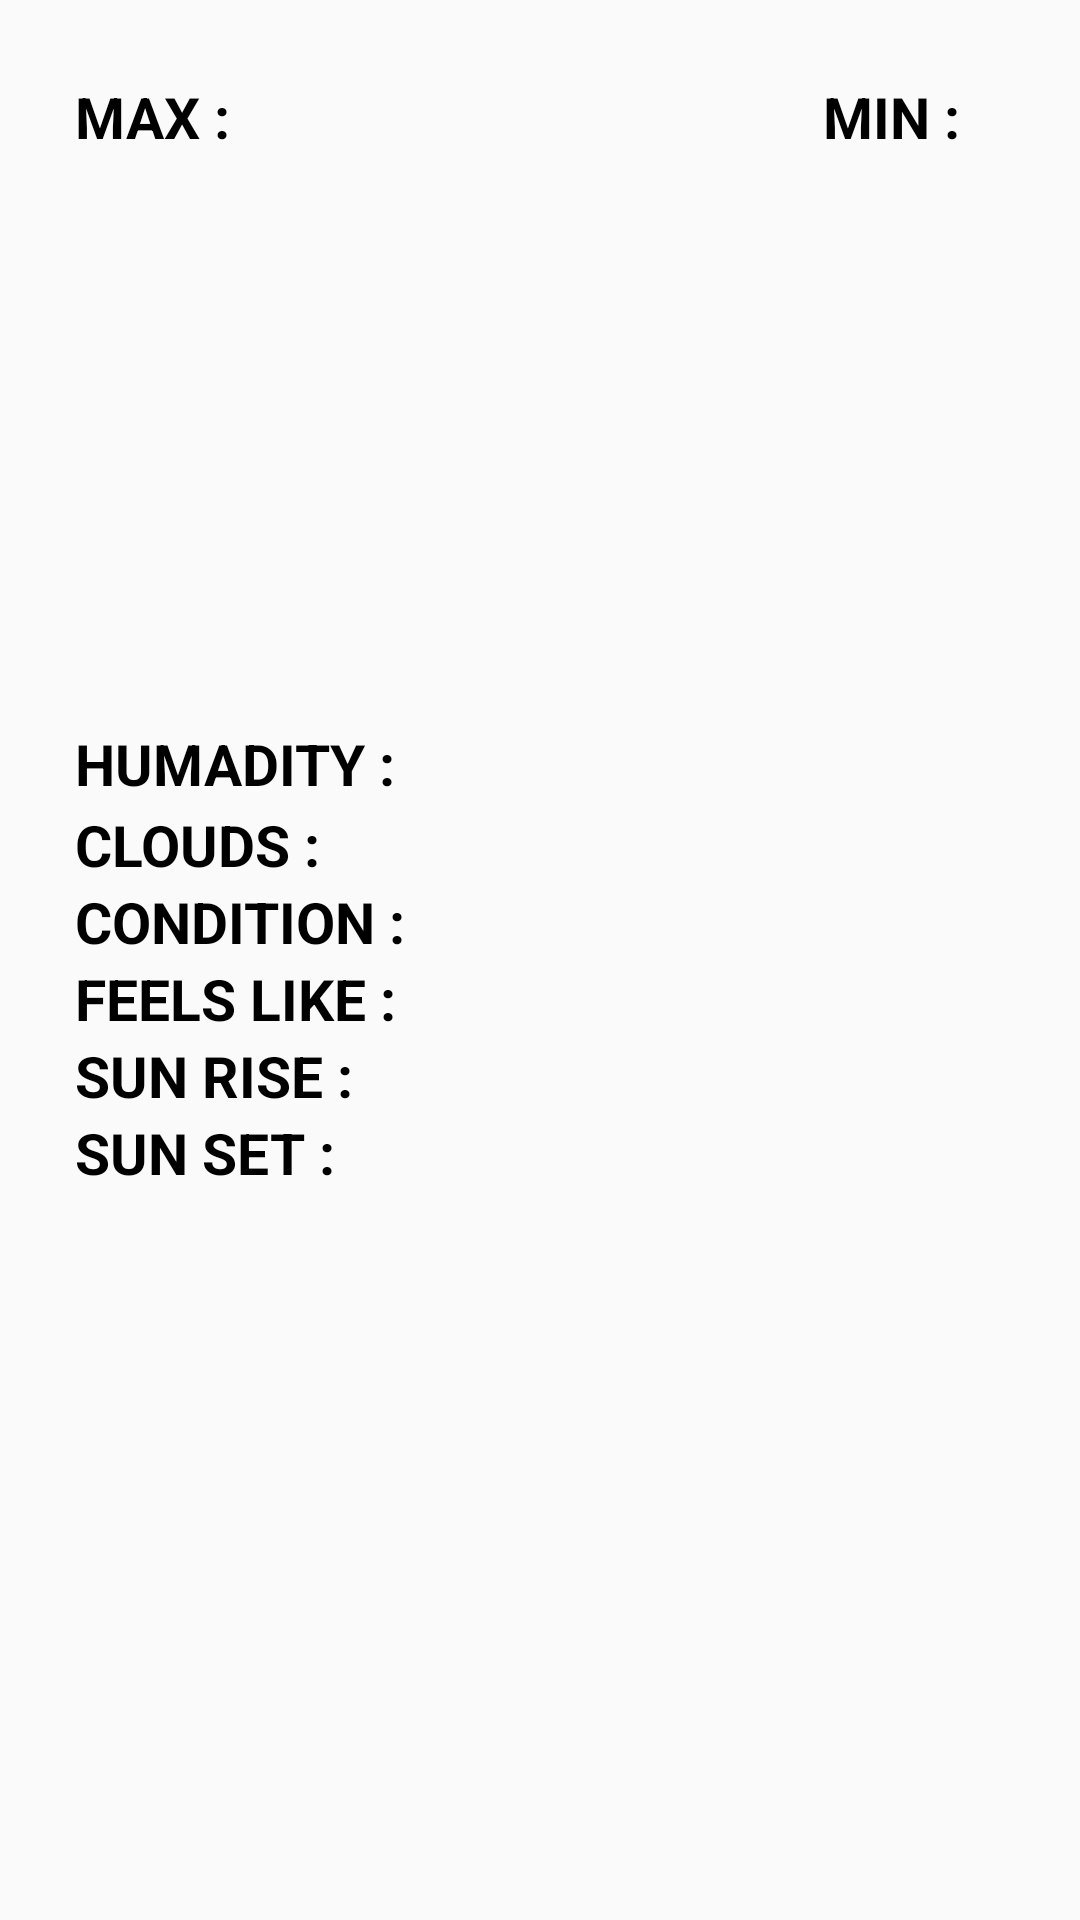

The Android layout XML behind this screen, and the referenced resources:
<!-- AndroidManifest.xml: application theme AppTheme -->
<!-- res/layout/fragment_today_weather.xml -->
<FrameLayout xmlns:android="http://schemas.android.com/apk/res/android"
    xmlns:tools="http://schemas.android.com/tools"
    android:layout_width="match_parent"
    android:layout_height="match_parent"
    tools:context="com.example.senosy.weather.todayWeather">

    
    <LinearLayout
        android:layout_width="wrap_content"
        android:layout_height="wrap_content"
        android:orientation="horizontal"
        android:layout_margin="25dp"
        >

        <TextView
            android:layout_width="wrap_content"
            android:layout_height="wrap_content"
            android:text="@string/MAX"
            android:textAppearance="@style/TextStyle"
            />

        <TextView
            android:id="@+id/max_temp_text_view"
            android:layout_width="wrap_content"
            android:layout_height="wrap_content"
            android:textSize="20sp"
            android:textColor="#1A237E" />

    </LinearLayout>


    
    <LinearLayout
        android:layout_width="wrap_content"
        android:layout_height="wrap_content"
        android:orientation="horizontal"
        android:layout_gravity="end"
        android:layout_margin="25dp">

        <TextView
            android:layout_width="wrap_content"
            android:layout_height="wrap_content"
            android:text="@string/MIN"
            android:textAppearance="@style/TextStyle"
            />

        <TextView
            android:id="@+id/min_temp_text_view"
            android:layout_width="wrap_content"
            android:layout_height="wrap_content"
            android:layout_marginEnd="15dp"
            android:textSize="20sp"
            android:textStyle="bold"
            android:textColor="#1A237E" />

    </LinearLayout>


    <LinearLayout
        android:layout_width="wrap_content"
        android:layout_height="wrap_content"
        android:layout_gravity="center_horizontal"
        android:layout_marginTop="50dp">


        

        <ImageView
            android:id="@+id/condition_imageView"
            android:layout_width="wrap_content"
            android:layout_height="wrap_content"
            android:contentDescription="Weather Condition"
            />


    </LinearLayout>



    <RelativeLayout
        android:layout_width="match_parent"
        android:layout_height="wrap_content"
        android:layout_margin="25dp"
        android:layout_gravity="center">

        

        <TextView
            android:id="@+id/temp_hu"
            android:layout_width="wrap_content"
            android:layout_height="wrap_content"
            android:textAppearance="@style/TextStyle"
            android:text="@string/Humadity"/>

        

        <TextView
            android:id="@+id/humadity_textView"
            android:layout_width="wrap_content"
            android:layout_height="wrap_content"
            android:layout_toEndOf="@id/temp_hu"
            android:textSize="20sp"
            android:textColor="#1A237E"/>

        

        <TextView
            android:id="@+id/cloud"
            android:layout_width="wrap_content"
            android:layout_height="wrap_content"
            android:textAppearance="@style/TextStyle"
            android:text="@string/Clouds"
            android:layout_below="@id/humadity_textView"
            />

        

        <TextView
            android:id="@+id/cloud_textView"
            android:layout_width="wrap_content"
            android:layout_height="wrap_content"
            android:layout_toEndOf="@id/cloud"
            android:layout_below="@id/humadity_textView"
            android:textStyle="bold"
            android:textSize="20sp"
            android:textColor="#1A237E"/>


        

        <TextView
            android:id="@+id/condition"
            android:layout_width="wrap_content"
            android:layout_height="wrap_content"
            android:textAppearance="@style/TextStyle"
            android:text="@string/Condition"
            android:layout_below="@id/cloud"
            />

        

        <TextView
            android:id="@+id/condition_textView"
            android:layout_width="wrap_content"
            android:layout_height="wrap_content"
            android:layout_toEndOf="@id/condition"
            android:layout_below="@id/cloud"
            android:textStyle="bold"
            android:textSize="20sp"
            android:textColor="#1A237E"/>



        

        <TextView
            android:id="@+id/feelLike"
            android:layout_width="wrap_content"
            android:layout_height="wrap_content"
            android:layout_below="@id/condition"
            android:textAppearance="@style/TextStyle"
            android:text="@string/Feels_Like"/>

        

        <TextView
            android:id="@+id/feelLike_textView"
            android:layout_width="wrap_content"
            android:layout_height="wrap_content"
            android:layout_below="@id/condition"
            android:layout_toEndOf="@id/feelLike"
            android:textSize="20sp"
            android:textStyle="bold"
            android:textColor="#1A237E"/>

        

        <TextView
            android:id="@+id/sunRise"
            android:layout_width="wrap_content"
            android:layout_height="wrap_content"
            android:layout_below="@id/feelLike"
            android:textAppearance="@style/TextStyle"
            android:text="@string/Sun_Rise"/>

        

        <TextView
            android:id="@+id/sunrise_textView"
            android:layout_width="wrap_content"
            android:layout_height="wrap_content"
            android:layout_below="@id/feelLike_textView"
            android:layout_toEndOf="@id/sunRise"
            android:textSize="20sp"
            android:textStyle="bold"
            android:textColor="#1A237E"/>

        

        <TextView
            android:id="@+id/sunset"
            android:layout_width="wrap_content"
            android:layout_height="wrap_content"
            android:layout_below="@id/sunRise"
            android:textAppearance="@style/TextStyle"
            android:text="@string/Sun_Set"/>

        


        <TextView
            android:id="@+id/sunset_textView"
            android:layout_width="wrap_content"
            android:layout_height="wrap_content"
            android:layout_below="@id/sunRise"
            android:layout_toEndOf="@id/sunset"
            android:textSize="20sp"
            android:textStyle="bold"
            android:textColor="#1A237E"/>



    </RelativeLayout>


</FrameLayout>
<!-- resources referenced by this layout -->
<resources>
  <string name="Clouds">Clouds : </string>
  <string name="Condition">Condition : </string>
  <string name="Feels_Like">Feels Like : </string>
  <string name="Humadity">Humadity : </string>
  <string name="MAX">MAX : </string>
  <string name="MIN">MIN : </string>
  <string name="Sun_Rise">Sun Rise : </string>
  <string name="Sun_Set">Sun Set : </string>
  <style name="TextStyle" parent="Base.TextAppearance.AppCompat">
  
          <item name="android:textColor">#000</item>
          <item name="android:textSize">19dp</item>
          <item name="android:textAllCaps">true</item>
          <item name="android:layout_margin">25dp</item>
          <item name="android:textStyle">bold</item>
      </style>
  <style name="AppTheme" parent="Theme.AppCompat.Light.DarkActionBar">
          
          <item name="colorPrimary">@color/colorPrimary</item>
          <item name="colorPrimaryDark">@color/colorPrimaryDark</item>
          <item name="colorAccent">@color/colorAccent</item>
      </style>
  <color name="colorPrimary">#3F51B5</color>
  <color name="colorPrimaryDark">#303F9F</color>
  <color name="colorAccent">#FF4081</color>
</resources>
